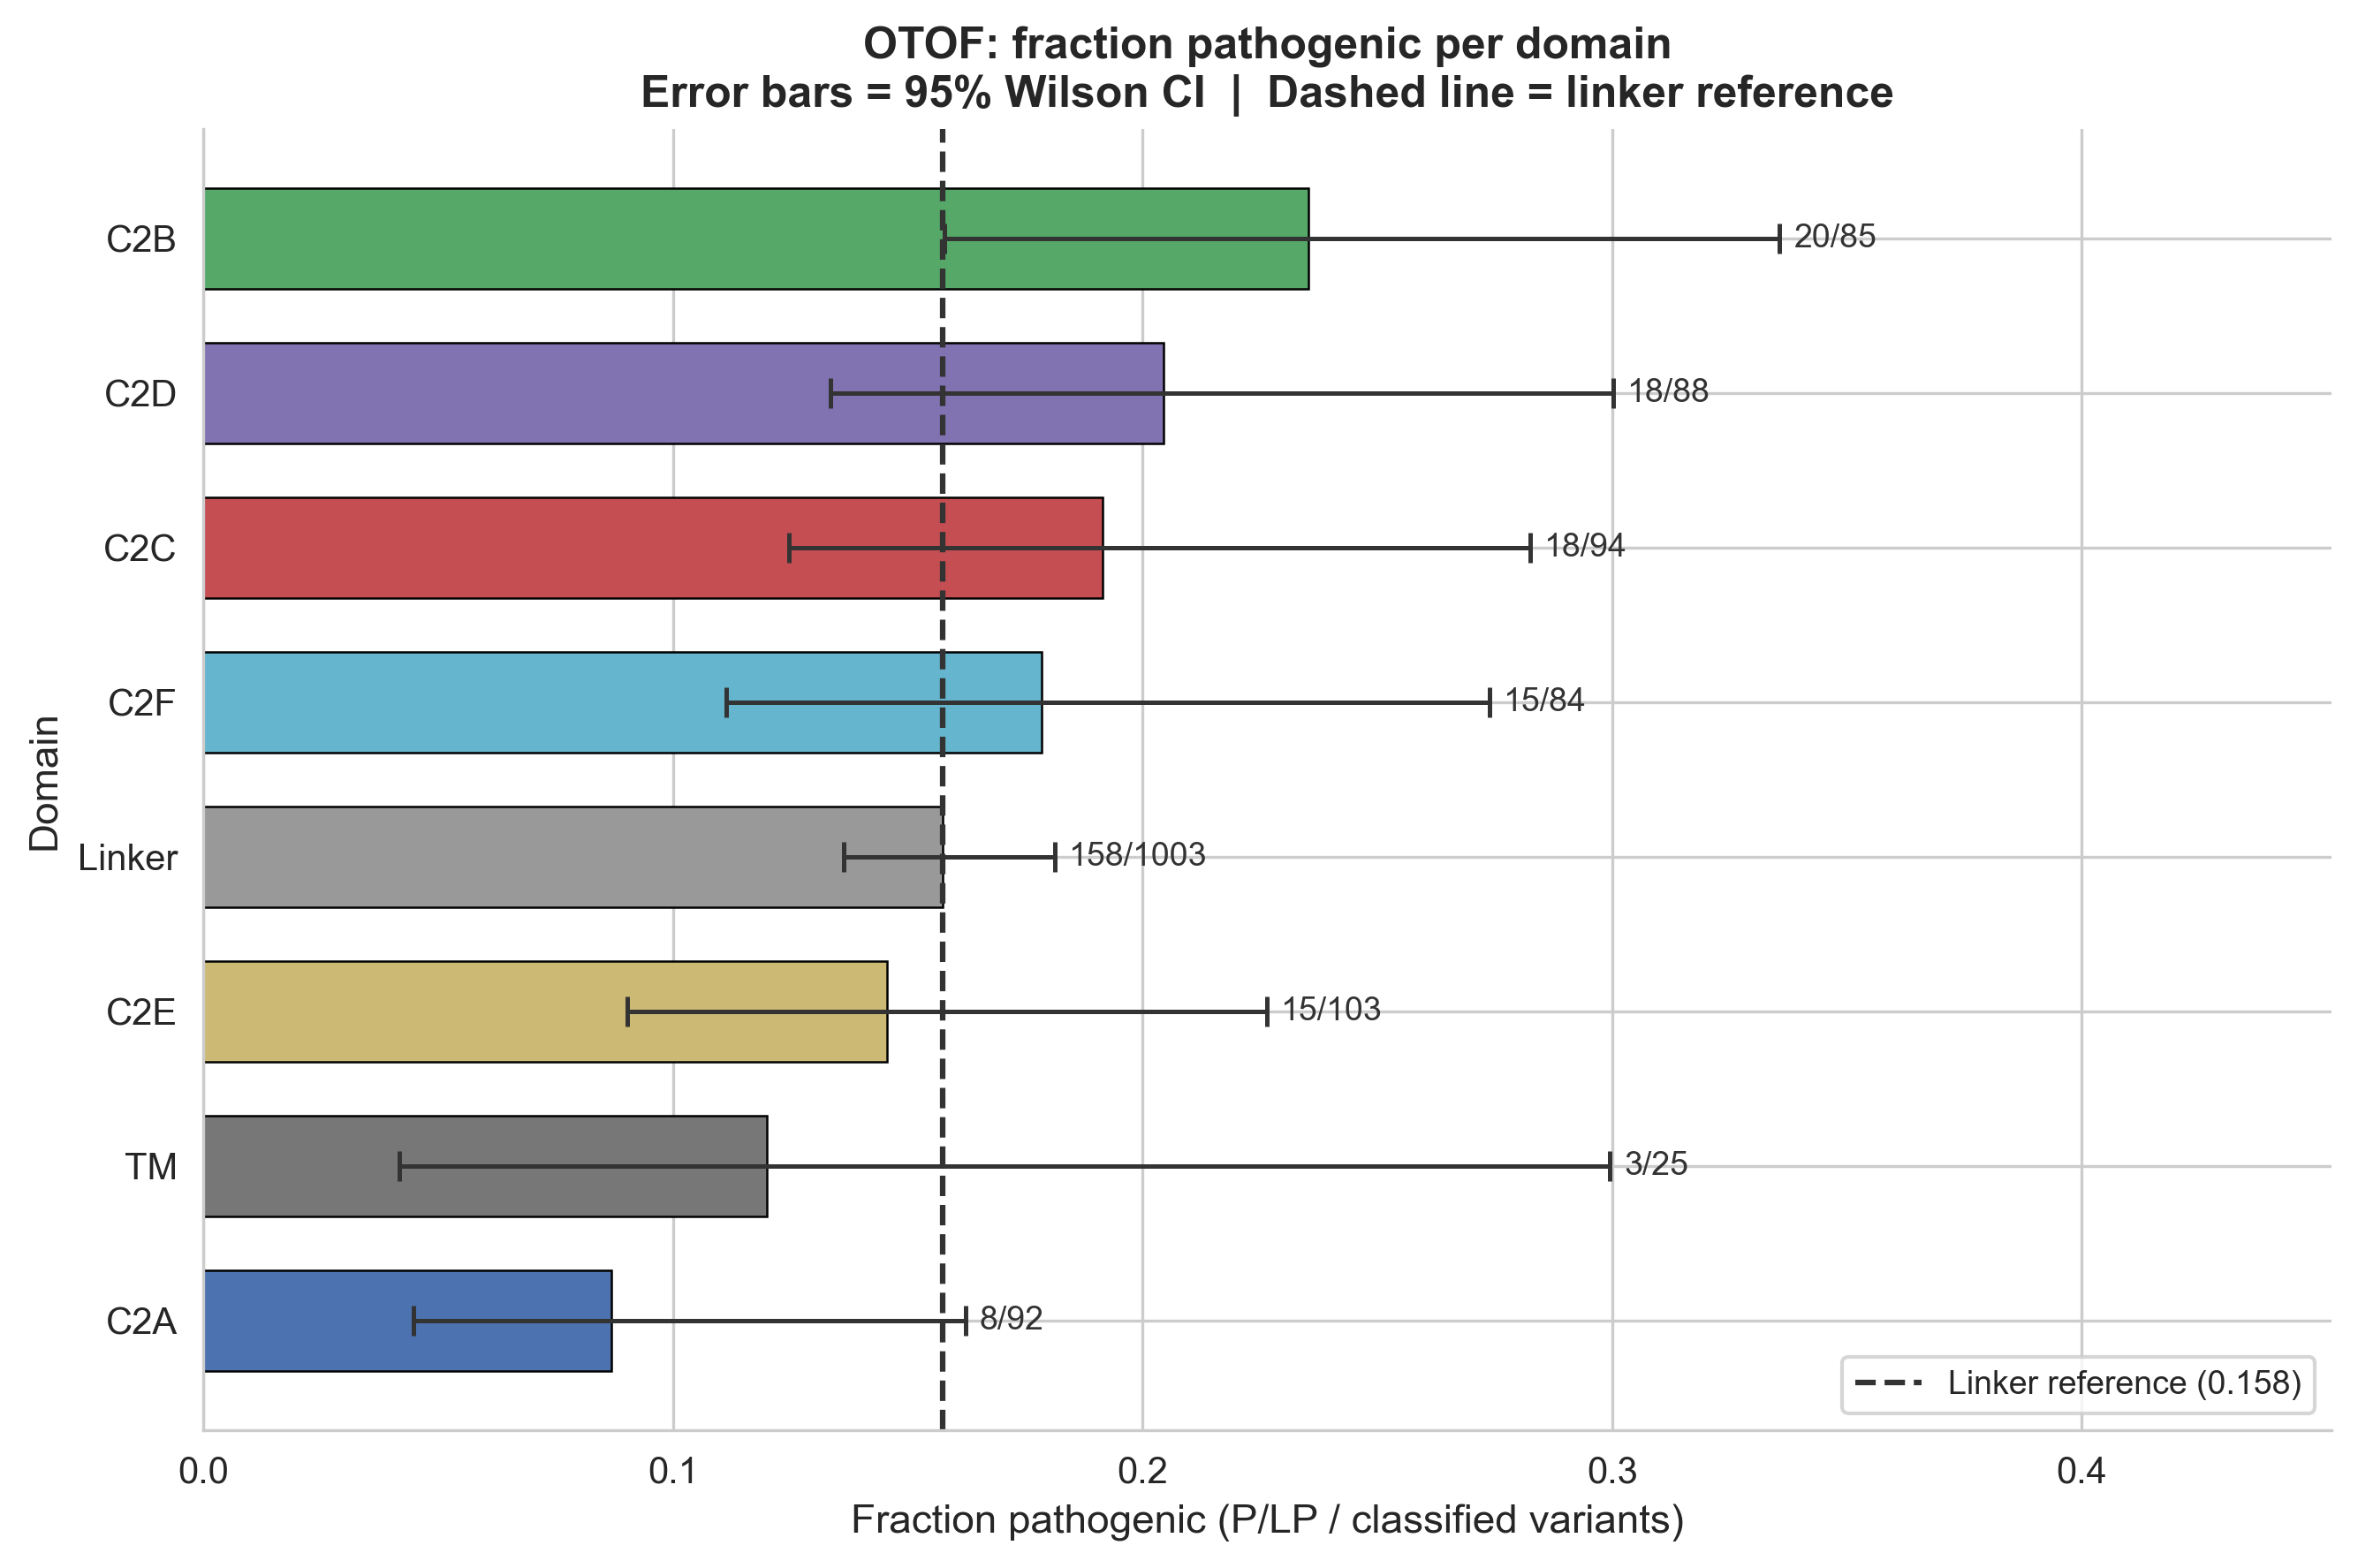

Data behind this chart, as committed beside it:
Domain, Total_variants, PLP, BLB, VUS, Conflicting, Other, Denominator, Fraction_pathogenic, CI_lo, CI_hi, CI_err_lo, CI_err_hi
C2A, 92, 8, 42, 19, 23, 0, 92, 0.08696, 0.04472, 0.1623, 0.04224, 0.07535
C2B, 88, 20, 37, 18, 10, 3, 85, 0.2353, 0.1578, 0.3357, 0.0775, 0.1004
C2C, 99, 18, 46, 23, 7, 5, 94, 0.1915, 0.1247, 0.2825, 0.06679, 0.09102
C2D, 88, 18, 38, 22, 10, 0, 88, 0.2045, 0.1335, 0.3003, 0.07106, 0.09578
C2E, 103, 15, 49, 27, 12, 0, 103, 0.1456, 0.09028, 0.2265, 0.05535, 0.08083
C2F, 85, 15, 34, 25, 10, 1, 84, 0.1786, 0.1113, 0.2739, 0.06726, 0.09537
TM, 25, 3, 13, 7, 2, 0, 25, 0.12, 0.04167, 0.2996, 0.07833, 0.1796
Linker, 1020, 158, 419, 299, 127, 17, 1003, 0.1575, 0.1363, 0.1814, 0.02123, 0.02385
